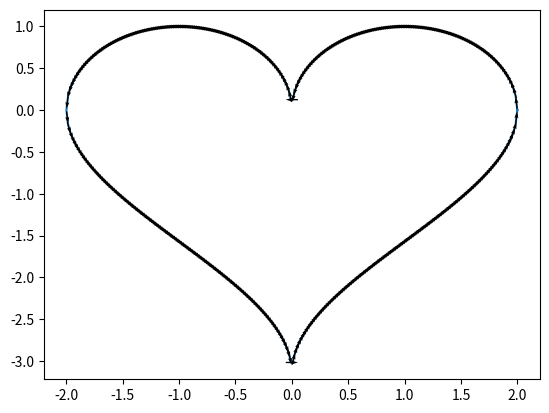
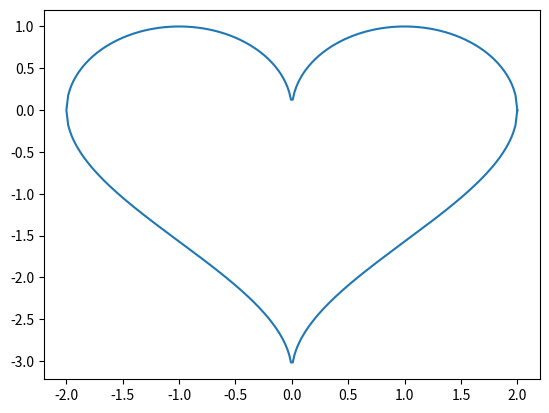

Here is the Python script that generated these plots, in order:
import numpy as np
import matplotlib.pyplot as plt

x = np.linspace(-2, 2, 256)

ftop = np.sqrt(1 - (np.abs(x) - 1) ** 2)
fbot = np.arccos(1 - np.abs(x)) - np.pi

newx = np.concatenate([x[::-1], x])
newy = np.concatenate([ftop, fbot])

coords = newx + 1j * newy

plt.plot(coords.real, coords.imag)
u = np.diff(coords.real)
v = np.diff(coords.imag)
norm = np.sqrt(u**2+v**2)
pos_x = coords.real[:-1] + u / 2
pos_y = coords.imag[:-1] + v / 2
plt.quiver(pos_x, pos_y, u/norm, v/norm, angles="xy", zorder=5, pivot="mid")
plt.figure()


Z = np.fft.fft(coords, coords.size) / coords.size


k_sorted = np.argsort(-np.abs(Z)) # sort by descending amplitude
Z = Z[k_sorted]


frequency = np.fft.fftfreq(coords.size)[k_sorted]
print(k_sorted)

t = np.linspace(0, 2*np.pi, coords.size+1)
values = np.sum(Z.reshape(-1,1) * np.exp(1j * np.outer(k_sorted, t)), axis=0)

#values = np.array([np.sum(Z * np.exp(1j * k_sorted * t[n])) for n in range(len(Z))])
plt.plot(values.real, values.imag)
plt.show()

